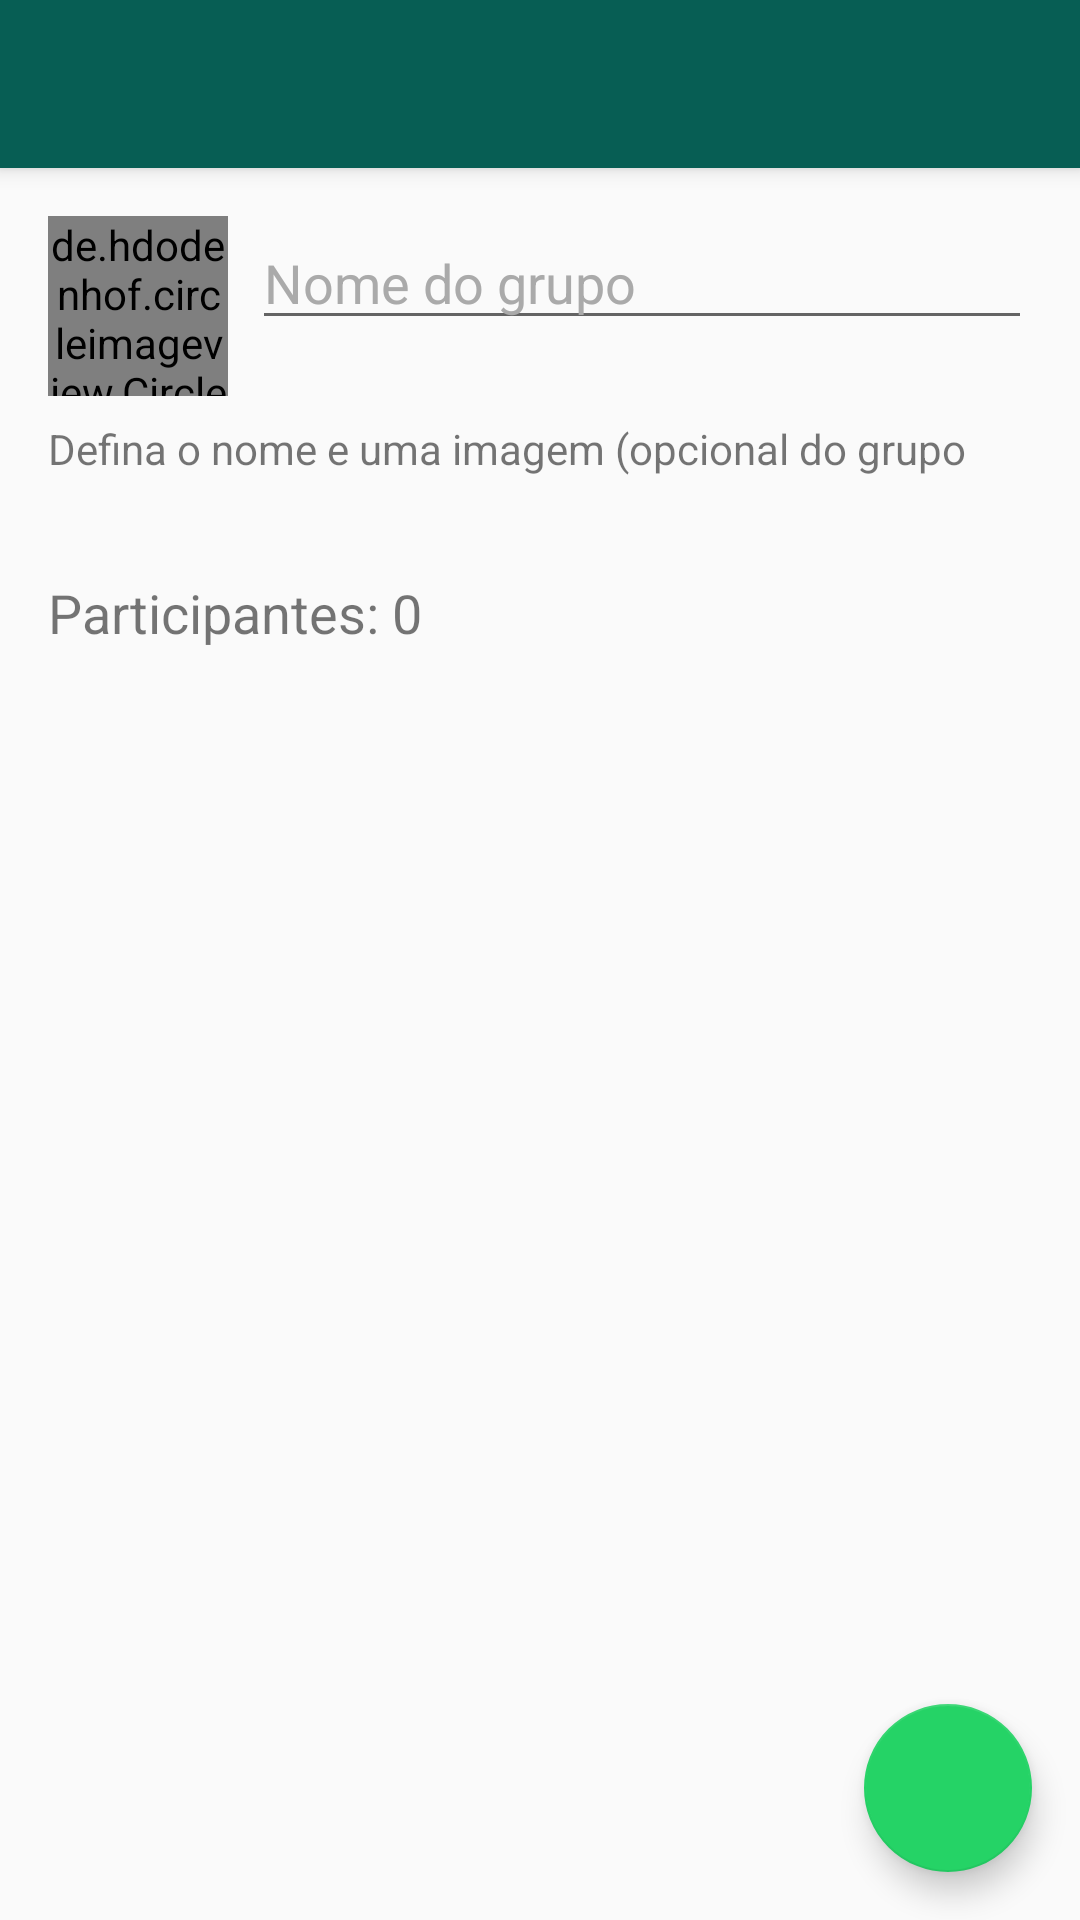

Android layout source for this screen:
<!-- AndroidManifest.xml: application theme AppTheme -->
<!-- res/layout/activity_group_register.xml -->
<?xml version="1.0" encoding="utf-8"?>
<androidx.coordinatorlayout.widget.CoordinatorLayout xmlns:android="http://schemas.android.com/apk/res/android"
    xmlns:app="http://schemas.android.com/apk/res-auto"
    xmlns:tools="http://schemas.android.com/tools"
    android:layout_width="match_parent"
    android:layout_height="match_parent"
    tools:context=".activity.GroupRegisterActivity" >


    <com.google.android.material.appbar.AppBarLayout
        android:layout_width="match_parent"
        android:layout_height="wrap_content"
        android:theme="@style/AppTheme.AppBarOverlay">

        <androidx.appcompat.widget.Toolbar
            android:id="@+id/toolbar"
            android:layout_width="match_parent"
            android:layout_height="?attr/actionBarSize"
            android:background="?attr/colorPrimary"
            app:popupTheme="@style/AppTheme.PopupOverlay" />

    </com.google.android.material.appbar.AppBarLayout>

    <com.google.android.material.floatingactionbutton.FloatingActionButton
        android:id="@+id/fabSaveGroup"
        android:layout_width="wrap_content"
        android:layout_height="wrap_content"
        android:layout_gravity="bottom|end"
        android:layout_margin="16dp"
        android:clickable="true"
        android:onClick="saveGroup"
        app:srcCompat="@drawable/ic_baseline_check_24" />

    <include layout="@layout/content_group_register"/>

</androidx.coordinatorlayout.widget.CoordinatorLayout>
<!-- res/layout/content_group_register.xml (included above) -->
<?xml version="1.0" encoding="utf-8"?>
<LinearLayout xmlns:android="http://schemas.android.com/apk/res/android"
    android:layout_width="match_parent"
    android:layout_height="match_parent"
    xmlns:app="http://schemas.android.com/apk/res-auto"
    android:orientation="vertical"
    android:layout_margin="16dp"
    app:layout_behavior="@string/appbar_scrolling_view_behavior">

    <LinearLayout
        android:layout_width="match_parent"
        android:layout_height="wrap_content"
        android:orientation="horizontal">

        <de.hdodenhof.circleimageview.CircleImageView
            android:id="@+id/circleImageViewGroup"
            android:layout_width="60dp"
            android:layout_height="60dp"
            android:src="@drawable/profile"
            android:onClick="validatePermisson"/>

        <EditText
            android:id="@+id/editTextGroupName"
            android:layout_width="match_parent"
            android:layout_height="wrap_content"
            android:layout_marginStart="8dp"
            android:inputType="textVisiblePassword|textNoSuggestions"
            android:textColorHint="@android:color/darker_gray"
            android:hint="Nome do grupo"/>
    </LinearLayout>
    <TextView
        android:layout_width="match_parent"
        android:layout_height="wrap_content"
        android:layout_marginTop="8dp"
        android:text="Defina o nome e uma imagem (opcional do grupo">
    </TextView>

    <ImageView
        android:layout_width="match_parent"
        android:layout_height="1dp"
        android:contentDescription="divisor"
        android:layout_margin="16dp"/>

    <LinearLayout
        android:layout_width="match_parent"
        android:layout_height="wrap_content"
        android:orientation="vertical">

        <TextView
            android:id="@+id/textViewParticipants"
            android:layout_width="match_parent"
            android:layout_height="wrap_content"
            android:text="Participantes: 0"
            android:layout_marginBottom="8dp"
            android:textSize="18sp"/>

        <androidx.recyclerview.widget.RecyclerView
            android:id="@+id/recyclerViewGroupMembers2"
            android:layout_width="match_parent"
            android:layout_height="wrap_content"/>
    </LinearLayout>
</LinearLayout>
<!-- resources referenced by this layout -->
<resources>
  <style name="AppTheme.AppBarOverlay" parent="ThemeOverlay.AppCompat.Dark.ActionBar" />
  <style name="AppTheme.PopupOverlay" parent="ThemeOverlay.AppCompat.Light" />
  <style name="AppTheme" parent="Theme.AppCompat.Light.NoActionBar">
          
          <item name="colorPrimary">@color/colorPrimary</item>
          <item name="colorPrimaryDark">@color/colorPrimaryDark</item>
          <item name="colorAccent">@color/colorAccent</item>
  
          <item name="android:textColorHint">@android:color/white</item>
      </style>
  <color name="colorPrimary">#075E54</color>
  <color name="colorPrimaryDark">#054D44</color>
  <color name="colorAccent">#25D366</color>
</resources>
